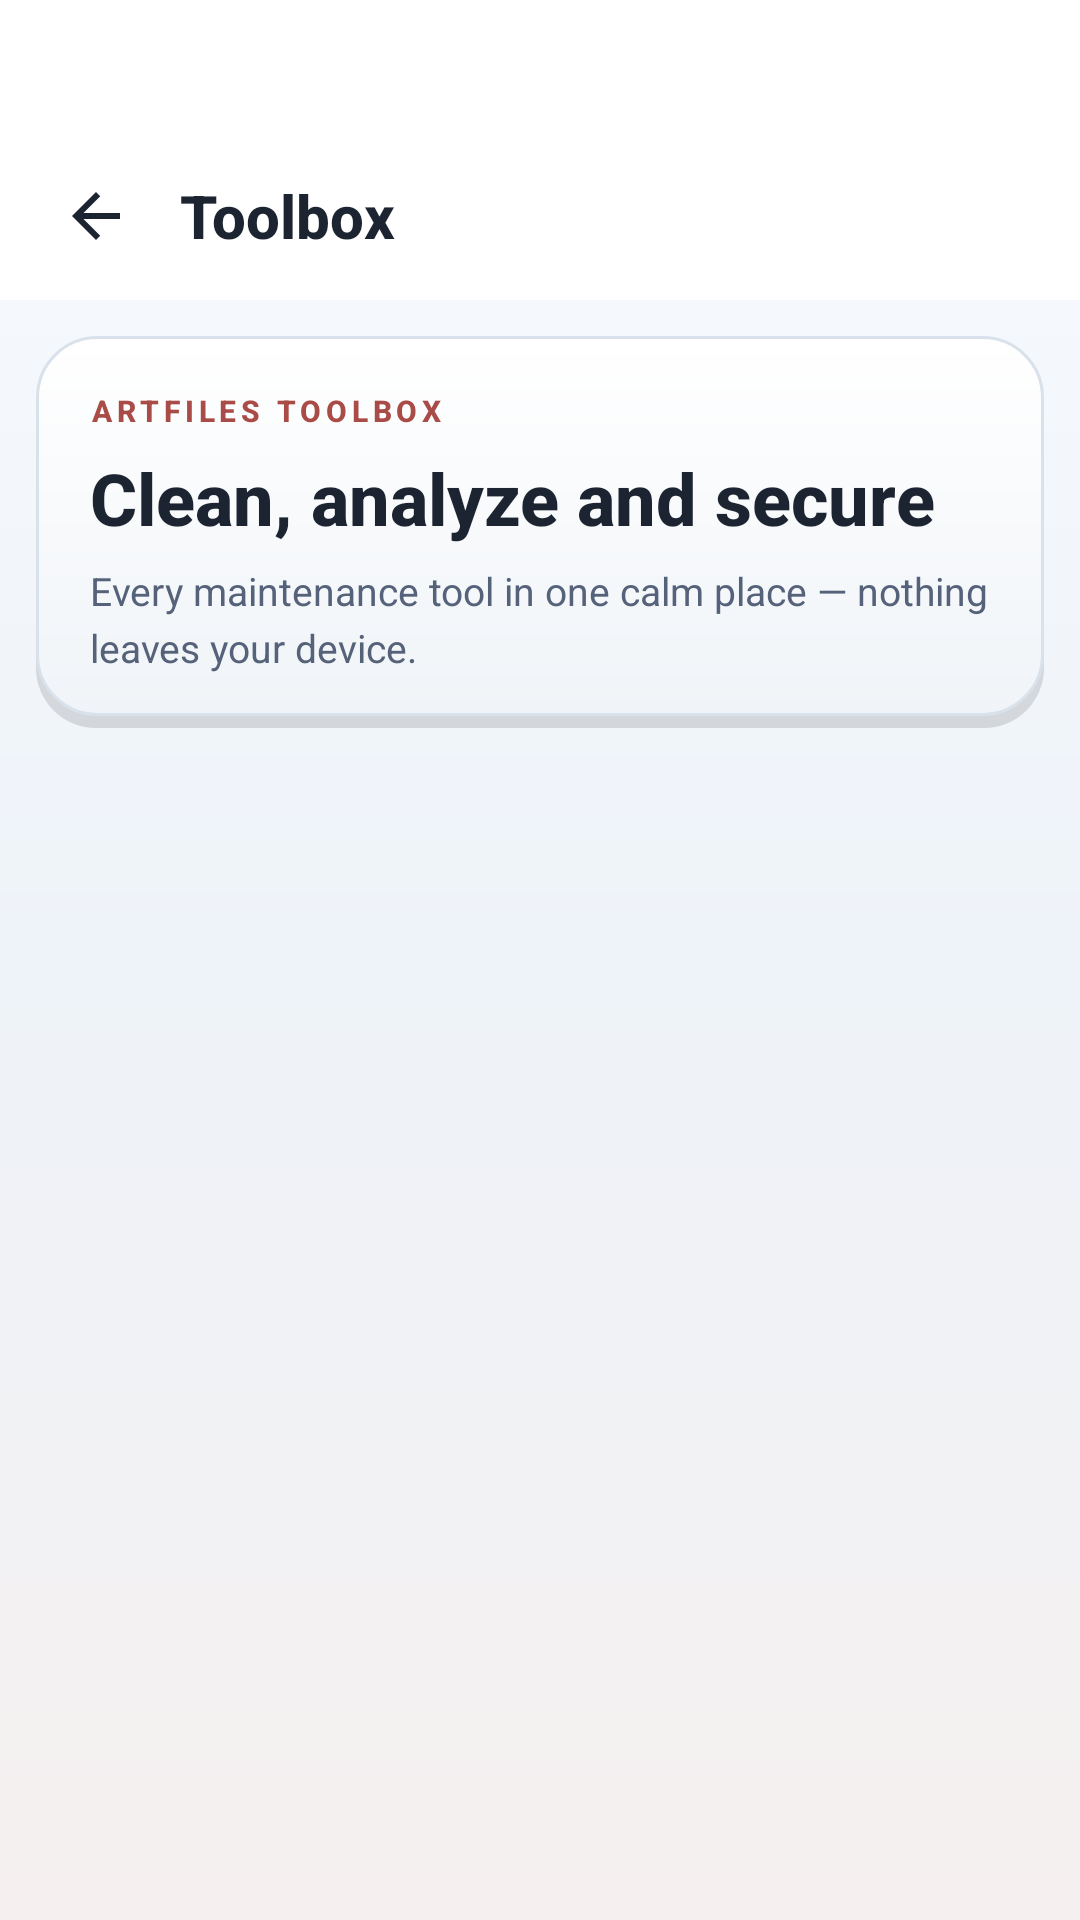

Write the Android layout XML for this screen, with the resource values it uses.
<!-- AndroidManifest.xml: application theme Theme.ArtrawFiles -->
<!-- res/layout/activity_toolbox.xml -->
<?xml version="1.0" encoding="utf-8"?>
<LinearLayout xmlns:android="http://schemas.android.com/apk/res/android"
    android:layout_width="match_parent"
    android:layout_height="match_parent"
    android:orientation="vertical"
    android:background="@drawable/bg_heaven_gradient">

    <LinearLayout
        android:id="@+id/headerToolbox"
        android:layout_width="match_parent"
        android:layout_height="wrap_content"
        android:orientation="vertical"
        android:background="@color/aurora_background_surface">

        <View
            android:id="@+id/statusBarSpacerToolbox"
            android:layout_width="match_parent"
            android:layout_height="44dp" />

        <RelativeLayout
            android:layout_width="match_parent"
            android:layout_height="56dp"
            android:paddingStart="8dp"
            android:paddingEnd="16dp">

            <ImageView
                android:id="@+id/btnToolboxBack"
                android:layout_width="48dp"
                android:layout_height="48dp"
                android:layout_alignParentStart="true"
                android:layout_centerVertical="true"
                android:padding="12dp"
                android:background="@drawable/ripple_aurora"
                android:src="@drawable/ic_arrow_back"
                android:tint="@color/aurora_text_primary"
                android:contentDescription="Back" />

            <TextView
                android:layout_width="wrap_content"
                android:layout_height="wrap_content"
                android:layout_centerVertical="true"
                android:layout_marginStart="52dp"
                android:text="Toolbox"
                android:textColor="@color/aurora_text_primary"
                android:textSize="20sp"
                android:textStyle="bold"
                android:fontFamily="sans-serif-medium" />
        </RelativeLayout>
    </LinearLayout>

    <ScrollView
        android:id="@+id/scrollToolbox"
        android:layout_width="match_parent"
        android:layout_height="0dp"
        android:layout_weight="1"
        android:clipToPadding="false"
        android:fillViewport="true"
        android:paddingStart="12dp"
        android:paddingEnd="12dp"
        android:paddingTop="12dp"
        android:paddingBottom="24dp">

        <LinearLayout
            android:layout_width="match_parent"
            android:layout_height="wrap_content"
            android:orientation="vertical">

            <LinearLayout
                android:id="@+id/cardToolboxHero"
                android:layout_width="match_parent"
                android:layout_height="wrap_content"
                android:orientation="vertical"
                android:background="@drawable/bg_glass_clay_card_elevated"
                android:padding="18dp"
                android:layout_marginBottom="18dp">

                <TextView
                    android:layout_width="wrap_content"
                    android:layout_height="wrap_content"
                    android:text="ARTFILES TOOLBOX"
                    android:textColor="@color/aurora_primary"
                    android:textSize="10sp"
                    android:textStyle="bold"
                    android:letterSpacing="0.16"
                    android:fontFamily="sans-serif-medium" />

                <TextView
                    android:layout_width="match_parent"
                    android:layout_height="wrap_content"
                    android:layout_marginTop="6dp"
                    android:text="Clean, analyze and secure"
                    android:textColor="@color/aurora_text_primary"
                    android:textSize="24sp"
                    android:textStyle="bold"
                    android:fontFamily="sans-serif-medium" />

                <TextView
                    android:layout_width="match_parent"
                    android:layout_height="wrap_content"
                    android:layout_marginTop="6dp"
                    android:text="Every maintenance tool in one calm place — nothing leaves your device."
                    android:textColor="@color/aurora_text_secondary"
                    android:textSize="13sp"
                    android:lineHeight="19sp" />
            </LinearLayout>

            <LinearLayout
                android:id="@+id/layoutToolboxSections"
                android:layout_width="match_parent"
                android:layout_height="wrap_content"
                android:orientation="vertical" />
        </LinearLayout>
    </ScrollView>
</LinearLayout>
<!-- resources referenced by this layout -->
<resources>
  <color name="aurora_background_surface">#FFFFFF</color>
  <color name="aurora_primary">#A94B47</color>
  <color name="aurora_text_primary">#1B2430</color>
  <color name="aurora_text_secondary">#55627A</color>
  <!-- drawable bg_glass_clay_card_elevated (drawable) -->
  <?xml version="1.0" encoding="utf-8"?>
  <layer-list xmlns:android="http://schemas.android.com/apk/res/android">
      <item
          android:bottom="0dp"
          android:left="0dp"
          android:right="0dp"
          android:top="4dp">
          <shape android:shape="rectangle">
              <solid android:color="@color/aurora_shadow_medium" />
              <corners android:radius="20dp" />
          </shape>
      </item>
      <item
          android:bottom="4dp"
          android:left="0dp"
          android:right="0dp"
          android:top="0dp">
          <shape android:shape="rectangle">
              <gradient
                  android:angle="270"
                  android:endColor="@color/aurora_surface_variant"
                  android:startColor="@color/aurora_background_surface"
                  android:type="linear" />
              <corners android:radius="20dp" />
              <stroke
                  android:width="1dp"
                  android:color="@color/aurora_outline" />
          </shape>
      </item>
  </layer-list>
  <!-- drawable bg_heaven_gradient (drawable) -->
  <?xml version="1.0" encoding="utf-8"?>
  <shape xmlns:android="http://schemas.android.com/apk/res/android"
      android:shape="rectangle">
      <gradient
          android:angle="270"
          android:centerColor="@color/aurora_gradient_mid"
          android:endColor="@color/aurora_gradient_end"
          android:startColor="@color/aurora_gradient_start"
          android:type="linear" />
  </shape>
  <!-- drawable ic_arrow_back (drawable) -->
  <vector xmlns:android="http://schemas.android.com/apk/res/android"
      android:width="24dp"
      android:height="24dp"
      android:viewportWidth="24"
      android:viewportHeight="24">
      <path
          android:fillColor="@color/aurora_text_primary"
          android:pathData="M20,11H7.83l5.59,-5.59L12,4l-8,8 8,8 1.41,-1.41L7.83,13H20v-2z"/>
  </vector>
  <!-- drawable ripple_aurora (drawable) -->
  <?xml version="1.0" encoding="utf-8"?>
  <ripple xmlns:android="http://schemas.android.com/apk/res/android">
      <item android:id="@android:id/mask">
          <shape android:shape="rectangle">
              <solid android:color="@color/aurora_primary" />
              <corners android:radius="10dp" />
          </shape>
      </item>
      <item android:drawable="@android:color/transparent" />
  </ripple>
  <color name="aurora_shadow_medium">#1F000000</color>
  <color name="aurora_surface_variant">#F0F4F8</color>
  <color name="aurora_outline">#D9E1EB</color>
  <color name="aurora_gradient_mid">#EEF3F9</color>
  <color name="aurora_gradient_end">#F5F0EF</color>
  <color name="aurora_gradient_start">#F8FAFD</color>
  <color name="aurora_background_deep">#F5F7FA</color>
  <color name="aurora_secondary">#3F6FA8</color>
  <style name="Animation.ArtrawFiles" parent="@android:style/Animation.Activity">
          <item name="android:activityOpenEnterAnimation">@anim/activity_open</item>
          <item name="android:activityOpenExitAnimation">@anim/activity_hold</item>
          <item name="android:activityCloseEnterAnimation">@anim/activity_hold</item>
          <item name="android:activityCloseExitAnimation">@anim/activity_close</item>
          <item name="android:windowEnterAnimation">@anim/activity_open</item>
          <item name="android:windowExitAnimation">@anim/activity_close</item>
      </style>
</resources>
